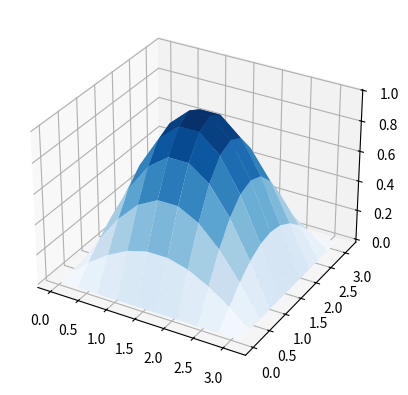

Write Python code to recreate this figure.
import numpy as np
import matplotlib.pyplot as plt
from matplotlib import cm
import matplotlib.animation as anim

def initial_condition_2d(x):
    return np.sin(x[0]) * np.sin(x[1])

X_END = np.pi
Y_END = np.pi
T_END = 1

X_STEPS = 11
Y_STEPS = 10
T_STEPS = 100

h = X_END / X_STEPS
k = Y_END / Y_STEPS
p = T_END / T_STEPS

g = p / np.power(h, 2)
v = p / np.power(k, 2)

x_values = np.linspace(0, X_END, X_STEPS)
y_values = np.linspace(0, Y_END, Y_STEPS)
t_values = np.linspace(0, T_END, T_STEPS)

x_values, y_values = np.meshgrid(x_values, y_values)

u_values = np.array([np.zeros((Y_STEPS, X_STEPS)) for _ in range(T_STEPS)])
u_values[0] = initial_condition_2d((x_values, y_values))

for n in range(1, T_STEPS):
    u_values[n, 0] = np.zeros(X_STEPS)
    u_values[n, -1] = np.zeros(X_STEPS)
    u_values[n, :, 0] = np.zeros(Y_STEPS)
    u_values[n, :, -1] = np.zeros(Y_STEPS)
    
    for i in range(1, Y_STEPS - 1):
        for j in range(1, X_STEPS - 1):            
            u_values[n, i, j] = (
                u_values[n - 1, i, j] + 
                v * (
                    u_values[n - 1, i + 1, j]
                  - 2 * u_values[n - 1, i, j]
                  + u_values[n - 1, i - 1, j]
                ) + 
                g * (
                    u_values[n - 1, i, j + 1]
                  - 2 * u_values[n - 1, i, j]
                  + u_values[n - 1, i, j - 1]
                )
            )

fig, ax = plt.subplots(subplot_kw={"projection": "3d"})
ax.plot_surface(y_values, x_values, u_values[0], vmin=u_values[0].min() * 2, cmap=cm.Blues)

def update_anim(framenumber):
    ax.clear()
    ax.set_zlim(None, 1)   
    plot = ax.plot_surface(y_values, x_values, u_values[framenumber], vmin=u_values[0].min() * 2, cmap=cm.Blues)
    return plot

animation = anim.FuncAnimation(fig, func=update_anim, frames=100, interval=30, blit=False)
plt.show()